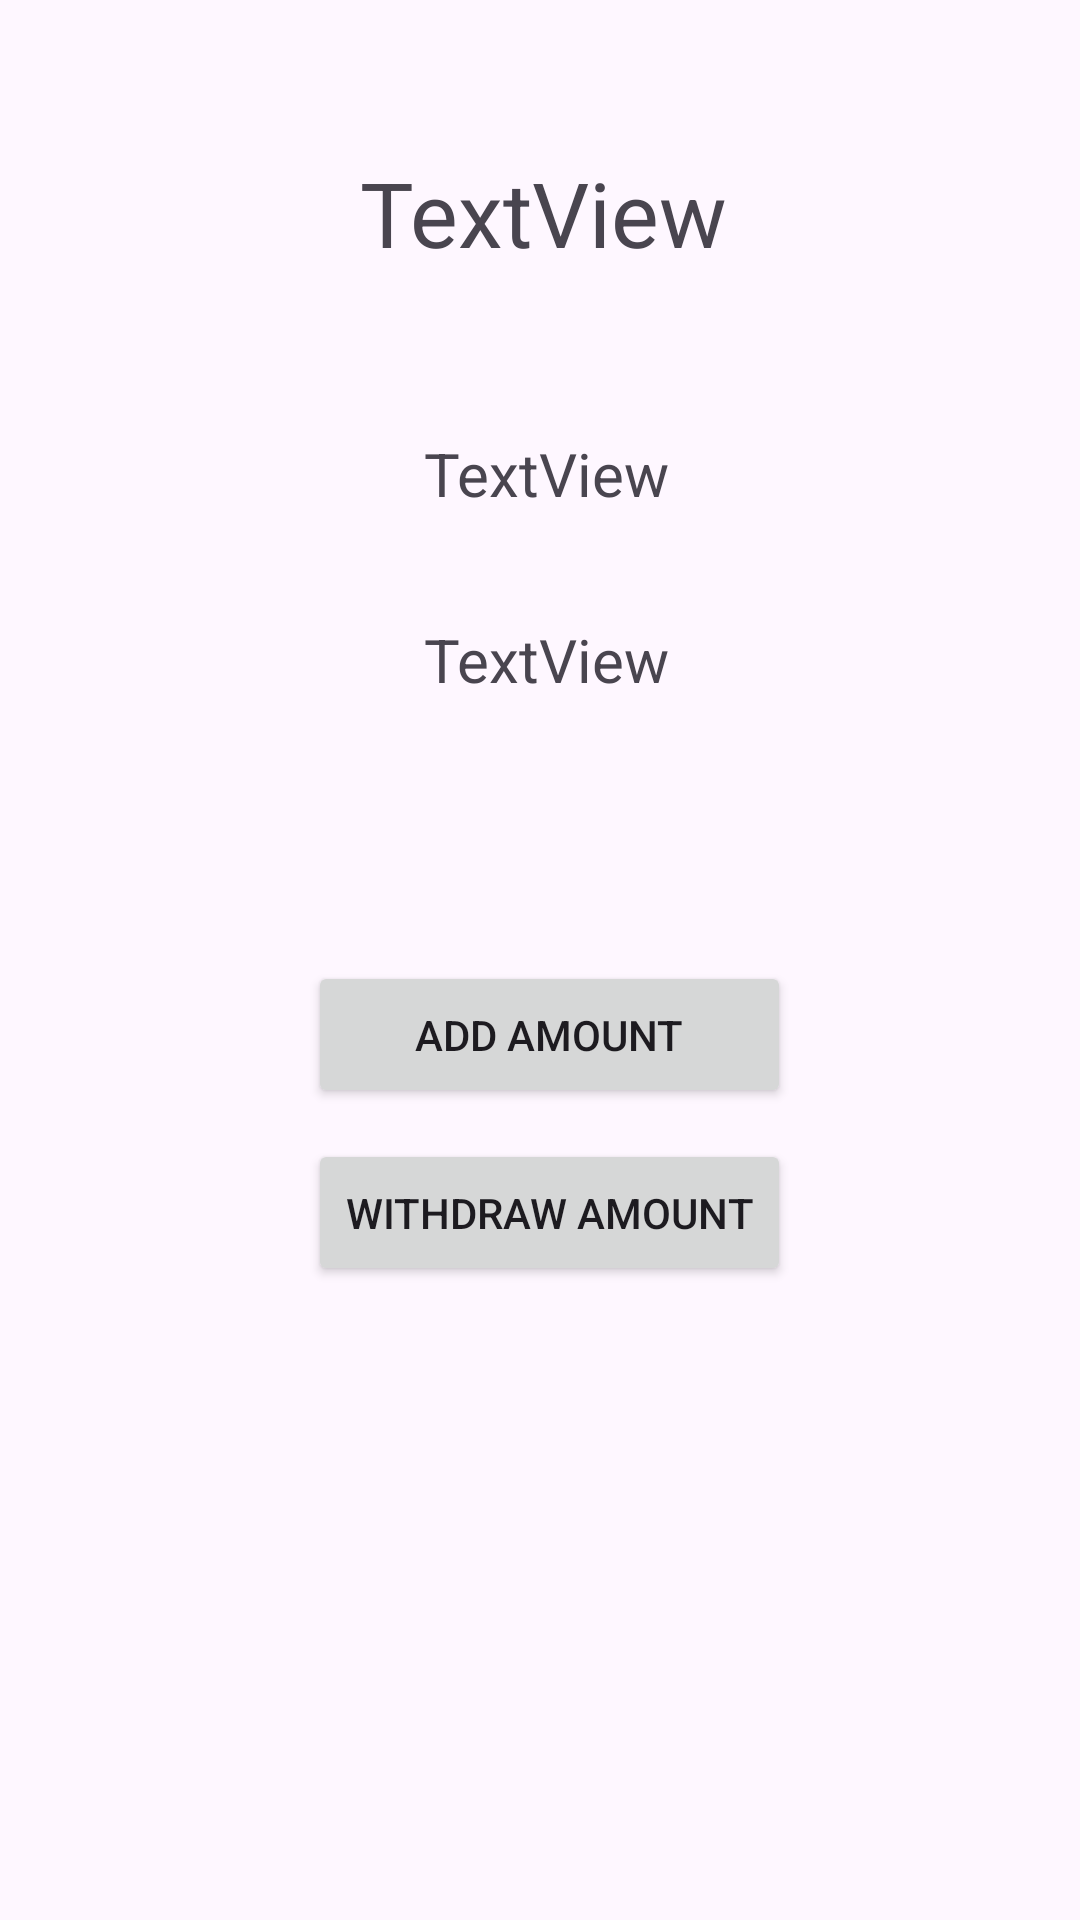

Produce the Android XML layout that renders to this screen, including the resource entries it uses.
<!-- AndroidManifest.xml: application theme Theme.SavingsCheckApplication -->
<!-- res/layout/activity_savings_account.xml -->
<?xml version="1.0" encoding="utf-8"?>
<androidx.constraintlayout.widget.ConstraintLayout xmlns:android="http://schemas.android.com/apk/res/android"
    xmlns:app="http://schemas.android.com/apk/res-auto"
    xmlns:tools="http://schemas.android.com/tools"
    android:id="@+id/main"
    android:layout_width="match_parent"
    android:layout_height="match_parent"
    tools:context=".SavingsAccount">

    <TextView
        android:id="@+id/textView"
        android:layout_width="166dp"
        android:layout_height="52dp"
        android:text="TextView"
        android:textSize="30dp"
        android:textAlignment="center"
        app:layout_constraintBottom_toBottomOf="parent"
        app:layout_constraintEnd_toEndOf="parent"
        app:layout_constraintHorizontal_bias="0.505"
        app:layout_constraintStart_toStartOf="parent"
        app:layout_constraintTop_toTopOf="parent"
        app:layout_constraintVertical_bias="0.086" />

    <TextView
        android:id="@+id/textView2"
        android:layout_width="131dp"
        android:layout_height="46dp"
        android:text="TextView"
        android:textAlignment="center"
        android:textSize="20dp"
        app:layout_constraintBottom_toBottomOf="parent"
        app:layout_constraintEnd_toEndOf="parent"
        app:layout_constraintHorizontal_bias="0.51"
        app:layout_constraintStart_toStartOf="parent"
        app:layout_constraintTop_toBottomOf="@+id/textView"
        app:layout_constraintVertical_bias="0.085" />

    <TextView
        android:id="@+id/textView3"
        android:layout_width="131dp"
        android:layout_height="46dp"
        android:text="TextView"
        android:textAlignment="center"
        android:textSize="20dp"
        app:layout_constraintBottom_toBottomOf="parent"
        app:layout_constraintEnd_toEndOf="parent"
        app:layout_constraintHorizontal_bias="0.51"
        app:layout_constraintStart_toStartOf="parent"
        app:layout_constraintTop_toBottomOf="@+id/textView2"
        app:layout_constraintVertical_bias="0.04" />

    <Button
        android:id="@+id/button3"
        android:layout_width="161dp"
        android:layout_height="49dp"
        android:text="add amount"
        app:layout_constraintBottom_toBottomOf="parent"
        app:layout_constraintEnd_toEndOf="parent"
        app:layout_constraintHorizontal_bias="0.516"
        app:layout_constraintStart_toStartOf="parent"
        app:layout_constraintTop_toBottomOf="@+id/textView3"
        app:layout_constraintVertical_bias="0.201" />

    <Button
        android:id="@+id/button4"
        android:layout_width="161dp"
        android:layout_height="49dp"
        android:text="withdraw amount"
        app:layout_constraintBottom_toBottomOf="parent"
        app:layout_constraintEnd_toEndOf="parent"
        app:layout_constraintHorizontal_bias="0.516"
        app:layout_constraintStart_toStartOf="parent"
        app:layout_constraintTop_toBottomOf="@+id/button3"
        app:layout_constraintVertical_bias="0.046" />
</androidx.constraintlayout.widget.ConstraintLayout>
<!-- resources referenced by this layout -->
<resources>
  <style name="Theme.SavingsCheckApplication" parent="Base.Theme.SavingsCheckApplication" />
  <style name="Base.Theme.SavingsCheckApplication" parent="Theme.Material3.DayNight">
          
          
      </style>
</resources>
